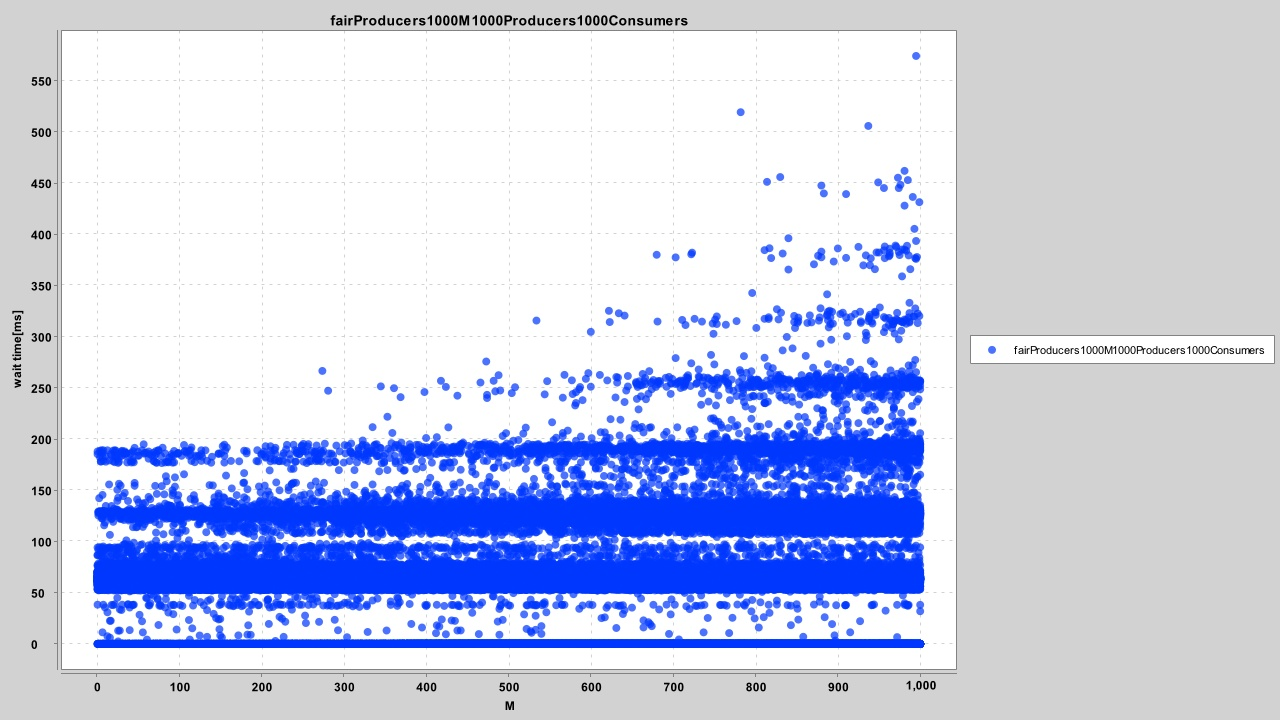

Values plotted in this chart, from the file beside it:
209, 0.00
753, 0.08
298, 0.00
369, 0.00
237, 0.00
91, 0.00
18, 0.00
19, 0.00
3, 0.00
3, 0.00
405, 0.00
998, 0.00
352, 61.93
206, 0.00
364, 0.00
383, 0.00
428, 0.00
34, 0.00
719, 0.00
25, 0.00
107, 0.00
254, 62.86
586, 34.26
219, 0.00
335, 0.00
728, 0.00
587, 0.00
244, 0.00
542, 63.94
26, 2.40
222, 0.00
655, 0.00
563, 0.00
345, 0.00
511, 0.00
217, 2.85
897, 3.20
82, 0.00
519, 0.00
183, 0.00
581, 0.00
448, 0.00
496, 0.00
229, 0.00
304, 0.00
128, 66.29
707, 4.30
113, 4.19
61, 4.18
772, 0.00
200, 0.00
674, 0.00
518, 0.00
294, 0.00
957, 0.00
61, 0.00
238, 0.00
799, 0.00
447, 0.00
193, 0.00
578, 0.00
... 188,597 more rows
